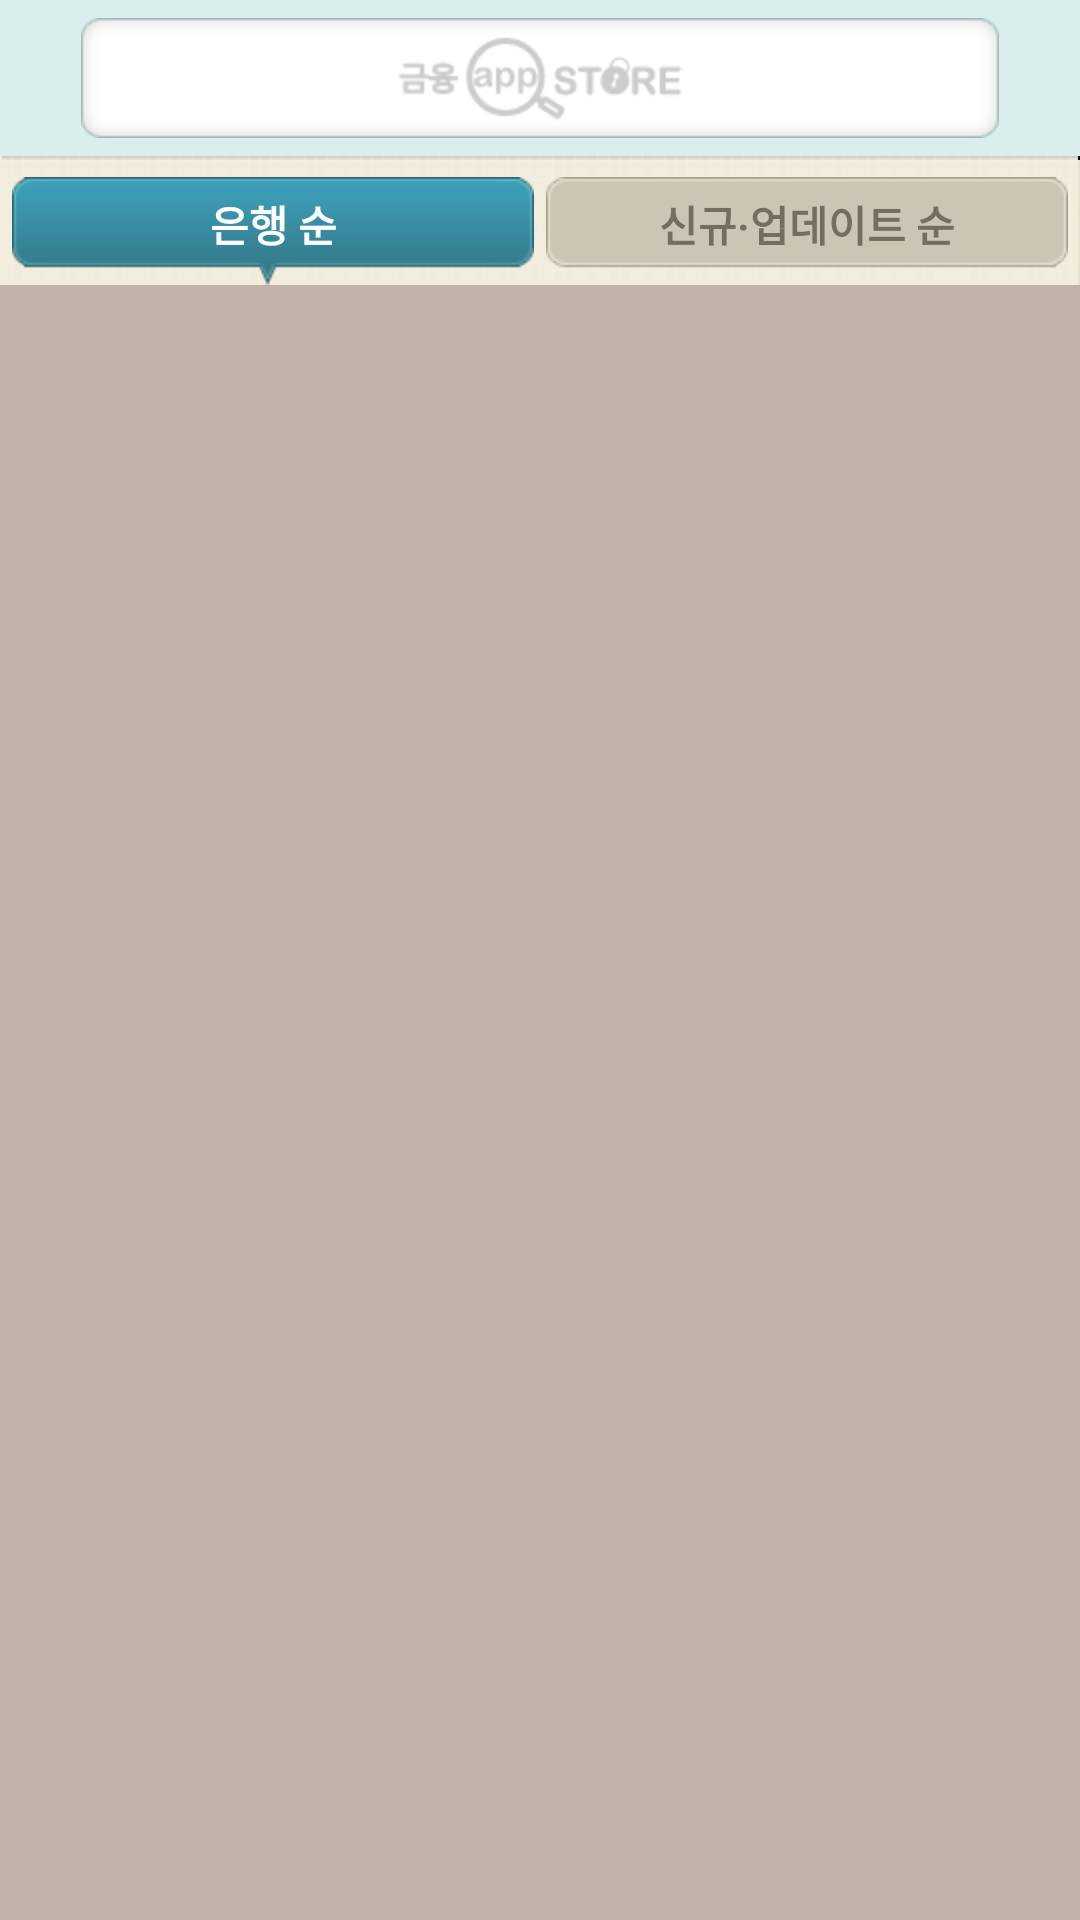

This screen was rendered from an Android layout file. Write that file and the resources it references.
<!-- AndroidManifest.xml: application theme android:Theme.NoTitleBar -->
<!-- res/layout/home.xml -->
<?xml version="1.0" encoding="utf-8"?>
<LinearLayout android:orientation="vertical" android:background="#fff2ecdc" android:layout_width="fill_parent" android:layout_height="fill_parent"
  xmlns:android="http://schemas.android.com/apk/res/android">
    <RelativeLayout android:gravity="center" android:id="@id/event_layout" android:background="#ffdaefed" android:layout_width="fill_parent" android:layout_height="52.0dip">
        <ImageView android:id="@id/banner_img" android:background="@drawable/bn_img_def" android:layout_width="306.0dip" android:layout_height="40.0dip" android:contentDescription="이벤트 배너" />
    </RelativeLayout>
    <LinearLayout android:orientation="horizontal" android:id="@id/tab_layout" android:background="@drawable/bg_yellow_70" android:layout_width="fill_parent" android:layout_height="43.0dip">
        <RelativeLayout android:gravity="bottom|center" android:layout_width="0.0dip" android:layout_height="fill_parent" android:layout_weight="1.0">
            <Button android:textSize="14.0sp" android:textStyle="bold" android:textColor="#ffffffff" android:id="@id/tab1_btn" android:background="@drawable/tap01_on" android:paddingBottom="4.5dip" android:layout_width="fill_parent" android:layout_height="36.0dip" android:layout_marginLeft="4.0dip" android:text="은행 순" android:freezesText="true" android:contentDescription="은행 순" />
        </RelativeLayout>
        <LinearLayout android:layout_width="4.0dip" android:layout_height="fill_parent" />
        <RelativeLayout android:gravity="bottom|center" android:layout_width="0.0dip" android:layout_height="fill_parent" android:layout_weight="1.0">
            <Button android:textSize="14.0sp" android:textStyle="bold" android:textColor="#ff736e61" android:id="@id/tab2_btn" android:background="@drawable/tap01_off" android:paddingBottom="4.5dip" android:layout_width="fill_parent" android:layout_height="36.0dip" android:layout_marginRight="4.0dip" android:text="신규·업데이트 순" android:freezesText="true" android:contentDescription="신규 업데이트 순" />
        </RelativeLayout>
    </LinearLayout>
    <GridView android:id="@id/gridview" android:background="#ffc2b3aa" android:paddingTop="5.0dip" android:visibility="visible" android:layout_width="fill_parent" android:layout_height="fill_parent" android:numColumns="2" android:divider="#00000000" android:dividerHeight="3.0dip" />
    <ListView android:id="@id/listview" android:background="#ffc2b3aa" android:paddingTop="5.0dip" android:visibility="gone" android:layout_width="fill_parent" android:layout_height="fill_parent" android:divider="#00000000" android:dividerHeight="3.0dip" />
</LinearLayout>
<!-- resources referenced by this layout -->
<resources>
  <!-- drawable bn_img_def: png bitmap (drawable-hdpi, 2037 bytes) -->
</resources>
